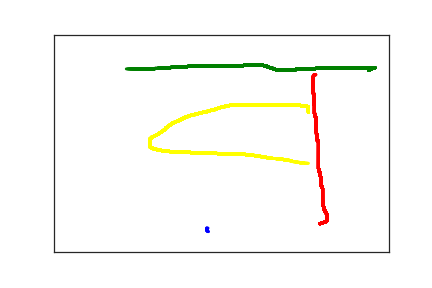

The table this chart was drawn from, first rows:
2.300000000000000000e+02, 4.530000000000000000e+02, 0.000000000000000000e+00, 1.000000000000000000e+00
2.280000000000000000e+02, 4.500000000000000000e+02, 2.300000000000000000e+01, 1.000000000000000000e+00
2.280000000000000000e+02, 4.490000000000000000e+02, 7.000000000000000000e+01, 1.000000000000000000e+00
2.280000000000000000e+02, 4.480000000000000000e+02, 8.700000000000000000e+01, 1.000000000000000000e+00
2.280000000000000000e+02, 4.470000000000000000e+02, 1.030000000000000000e+02, 1.000000000000000000e+00
2.280000000000000000e+02, 4.450000000000000000e+02, 1.410000000000000000e+02, 1.000000000000000000e+00
2.290000000000000000e+02, 4.450000000000000000e+02, 1.580000000000000000e+02, 1.000000000000000000e+00
2.300000000000000000e+02, 4.450000000000000000e+02, 1.750000000000000000e+02, 1.000000000000000000e+00
2.310000000000000000e+02, 4.450000000000000000e+02, 2.200000000000000000e+02, 1.000000000000000000e+00
3.970000000000000000e+02, 4.350000000000000000e+02, 8.639753800000000000e+07, 2.000000000000000000e+00
4.070000000000000000e+02, 4.300000000000000000e+02, 8.639777000000000000e+07, 2.000000000000000000e+00
4.070000000000000000e+02, 4.280000000000000000e+02, 8.639778900000000000e+07, 2.000000000000000000e+00
4.070000000000000000e+02, 4.270000000000000000e+02, 8.639780600000000000e+07, 2.000000000000000000e+00
4.070000000000000000e+02, 4.260000000000000000e+02, 8.639782100000000000e+07, 2.000000000000000000e+00
4.070000000000000000e+02, 4.250000000000000000e+02, 8.639783900000000000e+07, 2.000000000000000000e+00
4.070000000000000000e+02, 4.230000000000000000e+02, 8.639785600000000000e+07, 2.000000000000000000e+00
4.070000000000000000e+02, 4.220000000000000000e+02, 8.639787100000000000e+07, 2.000000000000000000e+00
4.070000000000000000e+02, 4.210000000000000000e+02, 8.639788600000000000e+07, 2.000000000000000000e+00
4.070000000000000000e+02, 4.180000000000000000e+02, 8.639790300000000000e+07, 2.000000000000000000e+00
4.070000000000000000e+02, 4.160000000000000000e+02, 8.639791900000000000e+07, 2.000000000000000000e+00
4.070000000000000000e+02, 4.140000000000000000e+02, 8.639793500000000000e+07, 2.000000000000000000e+00
4.070000000000000000e+02, 4.120000000000000000e+02, 8.639795200000000000e+07, 2.000000000000000000e+00
4.060000000000000000e+02, 4.090000000000000000e+02, 8.639797100000000000e+07, 2.000000000000000000e+00
4.050000000000000000e+02, 4.070000000000000000e+02, 8.639798500000000000e+07, 2.000000000000000000e+00
4.050000000000000000e+02, 4.050000000000000000e+02, 8.639800400000000000e+07, 2.000000000000000000e+00
4.040000000000000000e+02, 4.030000000000000000e+02, 8.639801800000000000e+07, 2.000000000000000000e+00
4.030000000000000000e+02, 4.000000000000000000e+02, 8.639803600000000000e+07, 2.000000000000000000e+00
4.030000000000000000e+02, 3.970000000000000000e+02, 8.639805200000000000e+07, 2.000000000000000000e+00
4.020000000000000000e+02, 3.940000000000000000e+02, 8.639807200000000000e+07, 2.000000000000000000e+00
4.020000000000000000e+02, 3.910000000000000000e+02, 8.639808500000000000e+07, 2.000000000000000000e+00
4.020000000000000000e+02, 3.890000000000000000e+02, 8.639810400000000000e+07, 2.000000000000000000e+00
4.020000000000000000e+02, 3.850000000000000000e+02, 8.639811800000000000e+07, 2.000000000000000000e+00
4.010000000000000000e+02, 3.820000000000000000e+02, 8.639813800000000000e+07, 2.000000000000000000e+00
4.010000000000000000e+02, 3.780000000000000000e+02, 8.639815200000000000e+07, 2.000000000000000000e+00
4.010000000000000000e+02, 3.750000000000000000e+02, 8.639817200000000000e+07, 2.000000000000000000e+00
4.010000000000000000e+02, 3.720000000000000000e+02, 8.639818500000000000e+07, 2.000000000000000000e+00
4.010000000000000000e+02, 3.700000000000000000e+02, 8.639820500000000000e+07, 2.000000000000000000e+00
4.010000000000000000e+02, 3.680000000000000000e+02, 8.639821900000000000e+07, 2.000000000000000000e+00
4.010000000000000000e+02, 3.670000000000000000e+02, 8.639823900000000000e+07, 2.000000000000000000e+00
4.010000000000000000e+02, 3.640000000000000000e+02, 8.639825200000000000e+07, 2.000000000000000000e+00
4.010000000000000000e+02, 3.620000000000000000e+02, 8.639827200000000000e+07, 2.000000000000000000e+00
4.010000000000000000e+02, 3.600000000000000000e+02, 8.639828500000000000e+07, 2.000000000000000000e+00
4.010000000000000000e+02, 3.570000000000000000e+02, 8.639830500000000000e+07, 2.000000000000000000e+00
4.010000000000000000e+02, 3.550000000000000000e+02, 8.639831900000000000e+07, 2.000000000000000000e+00
4.010000000000000000e+02, 3.530000000000000000e+02, 8.639833600000000000e+07, 2.000000000000000000e+00
4.000000000000000000e+02, 3.510000000000000000e+02, 8.639835200000000000e+07, 2.000000000000000000e+00
4.000000000000000000e+02, 3.490000000000000000e+02, 8.639837200000000000e+07, 2.000000000000000000e+00
4.000000000000000000e+02, 3.480000000000000000e+02, 8.639838600000000000e+07, 2.000000000000000000e+00
3.990000000000000000e+02, 3.470000000000000000e+02, 8.639840600000000000e+07, 2.000000000000000000e+00
3.990000000000000000e+02, 3.460000000000000000e+02, 8.639843000000000000e+07, 2.000000000000000000e+00
3.990000000000000000e+02, 3.450000000000000000e+02, 8.639846100000000000e+07, 2.000000000000000000e+00
3.990000000000000000e+02, 3.440000000000000000e+02, 8.639848600000000000e+07, 2.000000000000000000e+00
3.990000000000000000e+02, 3.430000000000000000e+02, 8.639850300000000000e+07, 2.000000000000000000e+00
3.990000000000000000e+02, 3.410000000000000000e+02, 8.639854500000000000e+07, 2.000000000000000000e+00
3.990000000000000000e+02, 3.400000000000000000e+02, 8.639855600000000000e+07, 2.000000000000000000e+00
3.990000000000000000e+02, 3.380000000000000000e+02, 8.639858600000000000e+07, 2.000000000000000000e+00
3.990000000000000000e+02, 3.370000000000000000e+02, 8.639860600000000000e+07, 2.000000000000000000e+00
3.990000000000000000e+02, 3.360000000000000000e+02, 8.639861900000000000e+07, 2.000000000000000000e+00
3.990000000000000000e+02, 3.340000000000000000e+02, 8.639864100000000000e+07, 2.000000000000000000e+00
3.990000000000000000e+02, 3.320000000000000000e+02, 8.639865300000000000e+07, 2.000000000000000000e+00
3.990000000000000000e+02, 3.300000000000000000e+02, 8.639867300000000000e+07, 2.000000000000000000e+00
... 549 more rows
